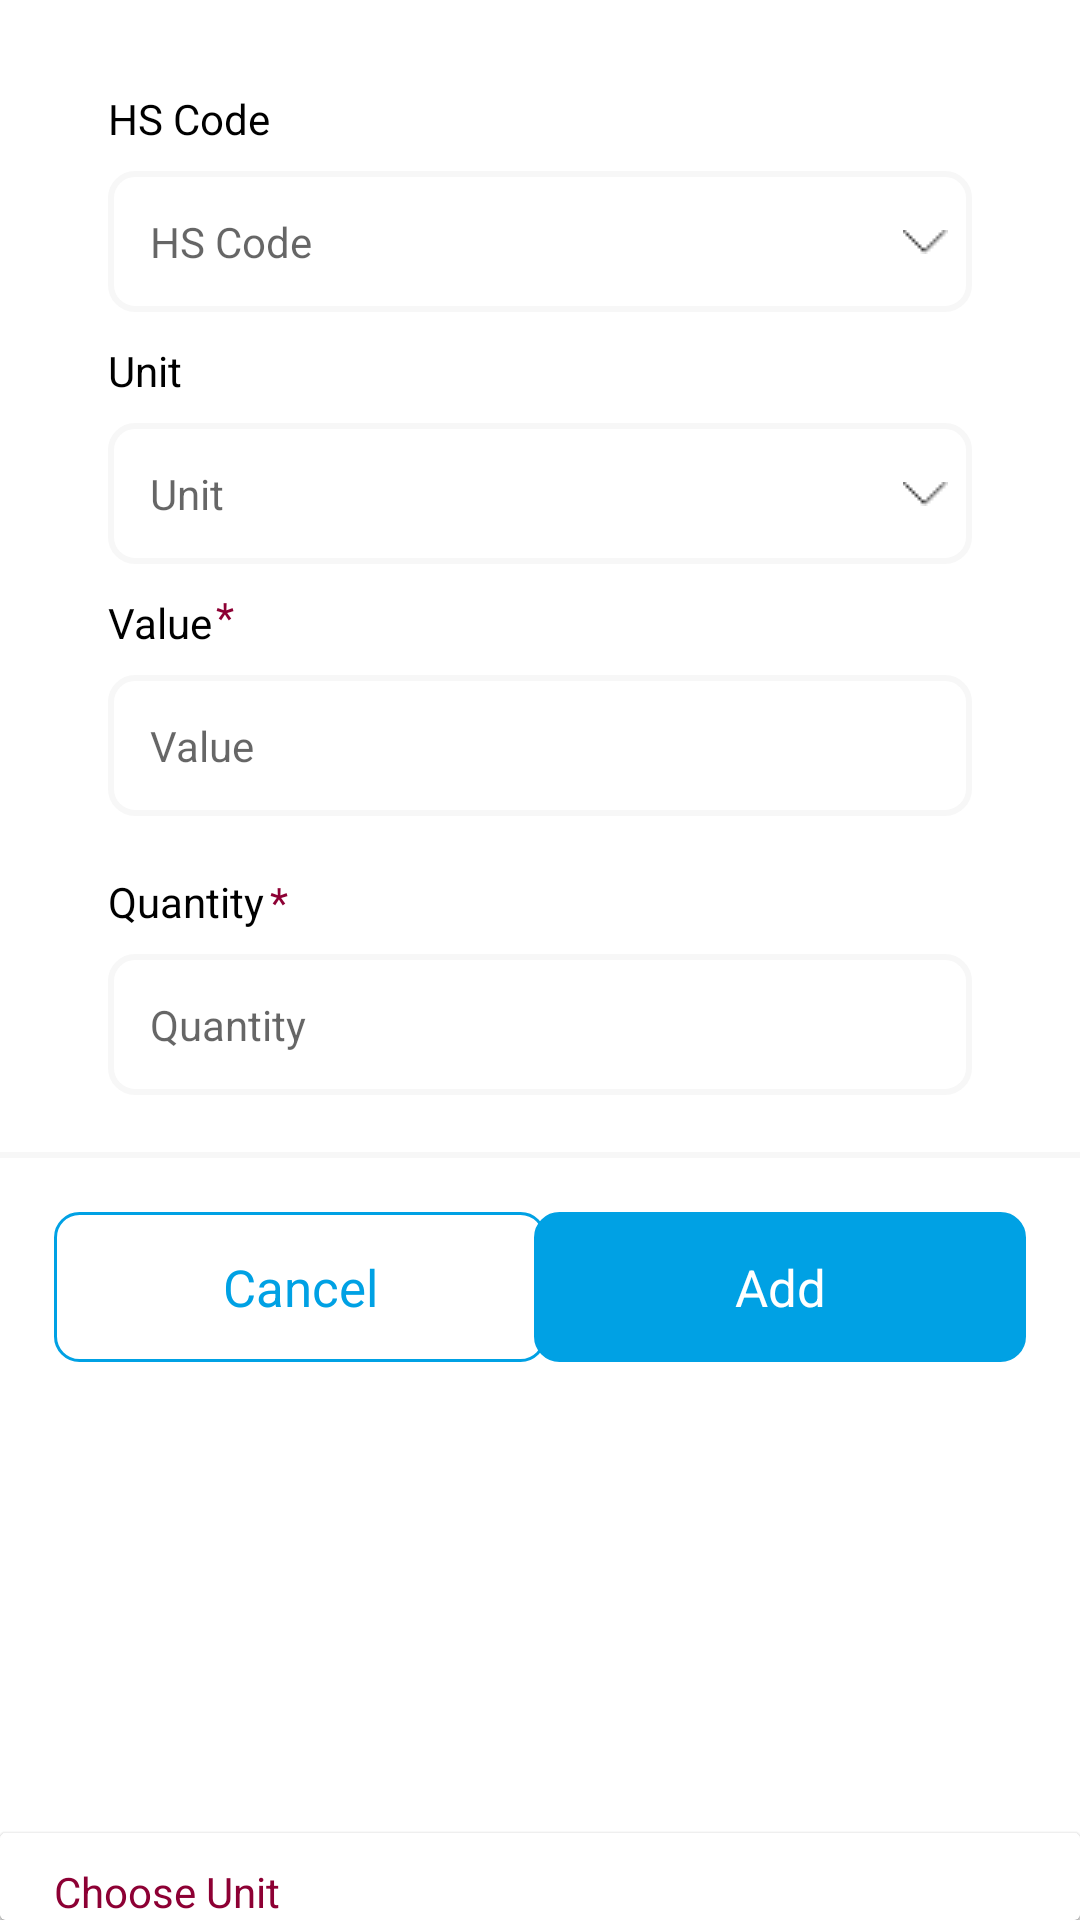

Layout XML and referenced resources for this Android screen:
<!-- AndroidManifest.xml: application theme Theme.YoniBeatonReddyMux -->
<!-- res/layout/rawmaterial_bottomsheet.xml -->
<?xml version="1.0" encoding="utf-8"?>
<androidx.coordinatorlayout.widget.CoordinatorLayout
    xmlns:android="http://schemas.android.com/apk/res/android"
    android:layout_width="match_parent"
    android:layout_height="wrap_content"
    xmlns:app="http://schemas.android.com/apk/res-auto"
    xmlns:tools="http://schemas.android.com/tools">
<androidx.constraintlayout.widget.ConstraintLayout
    android:layout_width="match_parent"
    android:layout_height="wrap_content">
    <androidx.constraintlayout.widget.ConstraintLayout
        android:id="@+id/bottomSheet"
        android:layout_width="match_parent"
        android:layout_height="wrap_content"
        android:layout_marginHorizontal="36dp"
        app:layout_constraintStart_toStartOf="parent"
        app:layout_constraintTop_toTopOf="parent">
    <View
        android:id="@+id/viewBottom"
        android:layout_width="86dp"
        android:layout_height="6dp"
        android:layout_marginTop="12dp"
        android:background="@drawable/bg_rounded_view"
        app:layout_constraintEnd_toEndOf="parent"
        app:layout_constraintStart_toStartOf="parent"
        app:layout_constraintTop_toTopOf="parent" />

    <TextView
        android:id="@+id/tvHSCode"
        android:layout_width="wrap_content"
        android:layout_height="wrap_content"
        android:layout_marginTop="12dp"
        android:text="@string/hs_code"
        android:textColor="@color/black"
        android:textSize="14sp"
        app:layout_constraintStart_toStartOf="parent"
        app:layout_constraintTop_toBottomOf="@+id/viewBottom" />

    <EditText
        android:id="@+id/etHSCode"
        android:layout_width="match_parent"
        android:layout_height="wrap_content"
        android:layout_marginTop="8dp"
        android:background="@drawable/bg_formdata_border"
        android:hint="@string/hs_code"
        android:padding="14dp"
        android:textSize="14sp"
        app:layout_constraintStart_toStartOf="parent"
        app:layout_constraintTop_toBottomOf="@+id/tvHSCode" />

    <ImageView
        android:id="@+id/ivHsProducts"
        android:layout_width="wrap_content"
        android:layout_height="wrap_content"
        android:layout_marginEnd="8dp"
        android:src="@drawable/img_down_arrow"
        app:layout_constraintBottom_toBottomOf="@+id/etHSCode"
        app:layout_constraintEnd_toEndOf="@+id/etHSCode"
        app:layout_constraintTop_toTopOf="@+id/etHSCode" />

    <TextView
        android:id="@+id/tvUnit"
        android:layout_width="wrap_content"
        android:layout_height="wrap_content"
        android:layout_marginTop="10dp"
        android:text="@string/unit"
        android:textColor="@color/black"
        android:textSize="14sp"
        app:layout_constraintStart_toStartOf="parent"
        app:layout_constraintTop_toBottomOf="@+id/etHSCode" />

    <EditText
        android:id="@+id/etUnit"
        android:layout_width="match_parent"
        android:layout_height="wrap_content"
        android:layout_marginTop="8dp"
        android:background="@drawable/bg_formdata_border"
        android:hint="@string/unit"
        android:padding="14dp"
        android:textSize="14sp"
        app:layout_constraintStart_toStartOf="parent"
        app:layout_constraintTop_toBottomOf="@+id/tvUnit" />

    <ImageView
        android:id="@+id/ivUnitProducts"
        android:layout_width="wrap_content"
        android:layout_height="wrap_content"
        android:layout_marginEnd="8dp"
        android:src="@drawable/img_down_arrow"
        app:layout_constraintBottom_toBottomOf="@+id/etUnit"
        app:layout_constraintEnd_toEndOf="@+id/etUnit"
        app:layout_constraintTop_toTopOf="@+id/etUnit" />

    <TextView
        android:id="@+id/tvValue"
        android:layout_width="wrap_content"
        android:layout_height="wrap_content"
        android:layout_marginTop="10dp"
        android:text="@string/value"
        android:textColor="@color/black"
        android:textSize="14sp"
        app:layout_constraintStart_toStartOf="parent"
        app:layout_constraintTop_toBottomOf="@+id/etUnit" />
        <TextView
            android:layout_width="wrap_content"
            android:layout_height="wrap_content"
            android:text="*"
            android:layout_marginTop="8dp"
            android:layout_marginStart="1dp"
            android:textColor="@color/pink"
            app:layout_constraintStart_toEndOf="@+id/tvValue"
            app:layout_constraintTop_toBottomOf="@+id/etUnit"/>

    <EditText
        android:id="@+id/etValue"
        android:layout_width="match_parent"
        android:layout_height="wrap_content"
        android:layout_marginTop="8dp"
        android:background="@drawable/bg_formdata_border"
        android:hint="@string/value"
        android:padding="14dp"
        android:textSize="14sp"
        app:layout_constraintStart_toStartOf="parent"
        app:layout_constraintTop_toBottomOf="@+id/tvValue" />

    <TextView
        android:id="@+id/tvErrorValue"
        android:layout_width="match_parent"
        android:layout_height="wrap_content"
        android:text=""
        android:textColor="@color/red"
        app:layout_constraintStart_toStartOf="parent"
        app:layout_constraintTop_toBottomOf="@id/etValue" />

    <TextView
        android:id="@+id/tvQuantity"
        android:layout_width="wrap_content"
        android:layout_height="wrap_content"
        android:text="@string/quantity"
        android:textColor="@color/black"
        android:textSize="14sp"
        app:layout_constraintStart_toStartOf="parent"
        app:layout_constraintTop_toBottomOf="@+id/tvErrorValue" />
        <TextView
            android:layout_width="wrap_content"
            android:layout_height="wrap_content"
            android:text="*"
            android:layout_marginStart="2dp"
            android:textColor="@color/pink"
            app:layout_constraintStart_toEndOf="@+id/tvQuantity"
            app:layout_constraintTop_toBottomOf="@+id/tvErrorValue"/>

    <EditText
        android:id="@+id/etQuantity"
        android:layout_width="match_parent"
        android:layout_height="wrap_content"
        android:layout_marginTop="8dp"
        android:background="@drawable/bg_formdata_border"
        android:hint="@string/quantity"
        android:padding="14dp"
        android:textSize="14sp"
        app:layout_constraintStart_toStartOf="parent"
        app:layout_constraintTop_toBottomOf="@+id/tvQuantity" />

    <TextView
        android:id="@+id/tvErrorQuantity"
        android:layout_width="match_parent"
        android:layout_height="wrap_content"
        android:text=""
        android:textColor="@color/red"
        app:layout_constraintStart_toStartOf="parent"
        app:layout_constraintTop_toBottomOf="@+id/etQuantity" />
    </androidx.constraintlayout.widget.ConstraintLayout>
    <androidx.constraintlayout.widget.ConstraintLayout
        android:id="@+id/btnConstraint"
        android:layout_width="match_parent"
        android:layout_height="match_parent"
        android:background="@color/white"
        android:layout_marginBottom="18dp"
        app:layout_constraintBottom_toBottomOf="parent"
        app:layout_constraintStart_toStartOf="parent"
        app:layout_constraintTop_toBottomOf="@+id/bottomSheet">

        <View
            android:id="@+id/viewGrey"
            android:layout_width="match_parent"
            android:layout_height="2dp"
            android:layout_marginTop="100dp"
            android:background="@color/grey"
            app:layout_constraintStart_toStartOf="parent"
            tools:ignore="MissingConstraints" />

        <TextView
            android:id="@+id/btnCancel"
            android:layout_width="164dp"
            android:layout_height="50dp"
            android:layout_marginStart="18dp"
            android:layout_marginTop="20dp"
            android:background="@drawable/bg_btn_back"
            android:gravity="center"
            android:text="@string/cancel_btn"
            android:textColor="@color/blue"
            android:textSize="17sp"
            app:layout_constraintStart_toStartOf="parent"
            app:layout_constraintTop_toTopOf="parent" />

        <TextView
            android:id="@+id/btnAdd"
            android:layout_width="164dp"
            android:layout_height="50dp"
            android:layout_marginEnd="18dp"
            android:background="@drawable/bg_btn_back"
            android:backgroundTint="@color/blue"
            android:gravity="center"
            android:text="@string/add_btn"
            android:textColor="@color/white"
            android:textSize="17sp"
            app:layout_constraintEnd_toEndOf="parent"
            app:layout_constraintTop_toTopOf="@+id/btnCancel" />
    </androidx.constraintlayout.widget.ConstraintLayout>
</androidx.constraintlayout.widget.ConstraintLayout>

    <androidx.cardview.widget.CardView
        android:id="@+id/cardViewHsCodeProducts"
        android:layout_width="match_parent"
        android:layout_height="wrap_content"
        app:behavior_hideable="true"
        android:background="@drawable/bg_border"
        app:behavior_peekHeight="160dp"
        app:layout_behavior="com.google.android.material.bottomsheet.BottomSheetBehavior">
        <TextView
            android:id="@+id/tvChooseHsCode"
            android:layout_width="wrap_content"
            android:layout_height="wrap_content"
            android:text="@string/choose_hs_code"
            android:textColor="@color/pink"
            android:layout_marginHorizontal="18dp"
            android:layout_marginTop="10dp"/>

        <androidx.recyclerview.widget.RecyclerView
            android:id="@+id/recyclerViewHSProducts"
            android:layout_width="match_parent"
            android:layout_height="wrap_content"
            android:layout_marginHorizontal="22dp"
            android:layout_marginTop="26dp"
            tools:listitem="@layout/hs_code_recyclerview" />

    </androidx.cardview.widget.CardView>
    <androidx.cardview.widget.CardView
        android:id="@+id/cardViewUnitProducts"
        android:layout_width="match_parent"
        android:layout_height="wrap_content"
        app:behavior_hideable="true"
        android:background="@drawable/bg_border"
        app:behavior_peekHeight="160dp"
        app:layout_behavior="com.google.android.material.bottomsheet.BottomSheetBehavior">

        <TextView
            android:id="@+id/tvChooseUnit"
            android:layout_width="wrap_content"
            android:layout_height="wrap_content"
            android:text="@string/choose_unit"
            android:textColor="@color/pink"
            android:layout_marginHorizontal="18dp"
            android:layout_marginTop="10dp"/>

        <androidx.recyclerview.widget.RecyclerView
            android:id="@+id/recyclerViewUnitProducts"
            android:layout_width="match_parent"
            android:layout_height="wrap_content"
            android:layout_marginHorizontal="22dp"
            android:layout_marginTop="26dp"
            tools:listitem="@layout/unit_recyclerview" />
    </androidx.cardview.widget.CardView>

</androidx.coordinatorlayout.widget.CoordinatorLayout>
<!-- res/layout/hs_code_recyclerview.xml (included above) -->
<?xml version="1.0" encoding="utf-8"?>
<androidx.constraintlayout.widget.ConstraintLayout xmlns:android="http://schemas.android.com/apk/res/android"
    xmlns:app="http://schemas.android.com/apk/res-auto"
    android:layout_width="match_parent"
    android:layout_height="wrap_content">

    <TextView
        android:id="@+id/hsCode"
        android:layout_width="wrap_content"
        android:layout_height="wrap_content"
        android:padding="14dp"
        android:text=""
        app:layout_constraintStart_toStartOf="parent"
        app:layout_constraintTop_toTopOf="parent" />
</androidx.constraintlayout.widget.ConstraintLayout>
<!-- res/layout/unit_recyclerview.xml (included above) -->
<?xml version="1.0" encoding="utf-8"?>
<androidx.constraintlayout.widget.ConstraintLayout xmlns:android="http://schemas.android.com/apk/res/android"
    android:layout_width="match_parent"
    android:layout_height="wrap_content"
    xmlns:app="http://schemas.android.com/apk/res-auto">
    <TextView
        android:id="@+id/unit"
        android:layout_width="match_parent"
        android:layout_height="wrap_content"
        android:padding="14dp"
        android:text=""
        app:layout_constraintStart_toStartOf="parent"
        app:layout_constraintTop_toTopOf="parent" />
</androidx.constraintlayout.widget.ConstraintLayout>
<!-- resources referenced by this layout -->
<resources>
  <color name="black">#FF000000</color>
  <color name="blue">#00A1E4</color>
  <color name="grey">#F7F7F7</color>
  <color name="pink">#8D0034</color>
  <color name="red">#E40909</color>
  <color name="white">#FFFFFFFF</color>
  <!-- drawable bg_border (drawable) -->
  <?xml version="1.0" encoding="utf-8"?>
  <shape xmlns:android="http://schemas.android.com/apk/res/android">
  <corners android:topLeftRadius="16dp" android:topRightRadius="16dp" />
      <stroke android:color="@color/grey"/>
  </shape>
  <!-- drawable bg_btn_back (drawable) -->
  <?xml version="1.0" encoding="utf-8"?>
  <shape xmlns:android="http://schemas.android.com/apk/res/android">
  <corners android:radius="8dp"/>
      <stroke android:color="@color/blue" android:width="1dp"/>
  </shape>
  <!-- drawable bg_formdata_border (drawable) -->
  <?xml version="1.0" encoding="utf-8"?>
  <shape xmlns:android="http://schemas.android.com/apk/res/android">
      <corners android:radius="8dp"/>
  <stroke android:color="@color/grey" android:width="2dp"/>
  </shape>
  <!-- drawable img_down_arrow: png bitmap (drawable-v24, 139 bytes) -->
  <string name="add_btn">Add</string>
  <string name="cancel_btn">Cancel</string>
  <string name="choose_hs_code">Choose HS Code</string>
  <string name="choose_unit">Choose Unit</string>
  <string name="hs_code">HS Code</string>
  <string name="quantity">Quantity</string>
  <string name="unit">Unit</string>
  <string name="value">Value</string>
  <style name="Theme.YoniBeatonReddyMux" parent="Theme.MaterialComponents.DayNight.NoActionBar">
          
          <item name="colorPrimary">@color/purple_500</item>
          <item name="colorPrimaryVariant">@color/purple_700</item>
          <item name="colorOnPrimary">@color/white</item>
          
          <item name="colorSecondary">@color/teal_200</item>
          <item name="colorSecondaryVariant">@color/teal_700</item>
          <item name="colorOnSecondary">@color/black</item>
          
          <item name="android:statusBarColor">@color/transparent</item>
          <item name="android:navigationBarColor">@color/transparent</item>
          
      </style>
  <color name="purple_500">#FF6200EE</color>
  <color name="purple_700">#FF3700B3</color>
  <color name="teal_200">#FF03DAC5</color>
  <color name="teal_700">#FF018786</color>
  <color name="transparent">#008AE197</color>
</resources>
